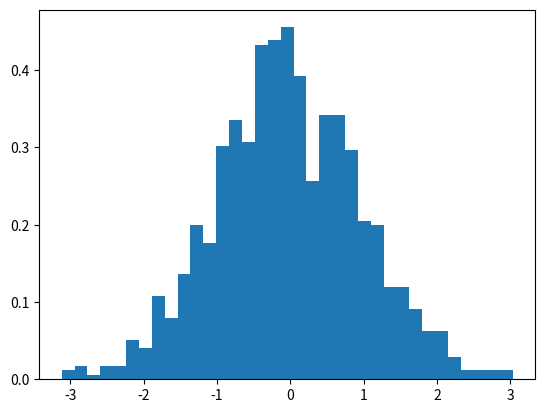

Here is the Python script that generated this plot:
import matplotlib.pyplot as plt
import numpy as np

mean, sd = 0, 1
s = np.random.normal(mean, sd, 1000)
plt.hist(s, 35, density=True)
plt.show()
